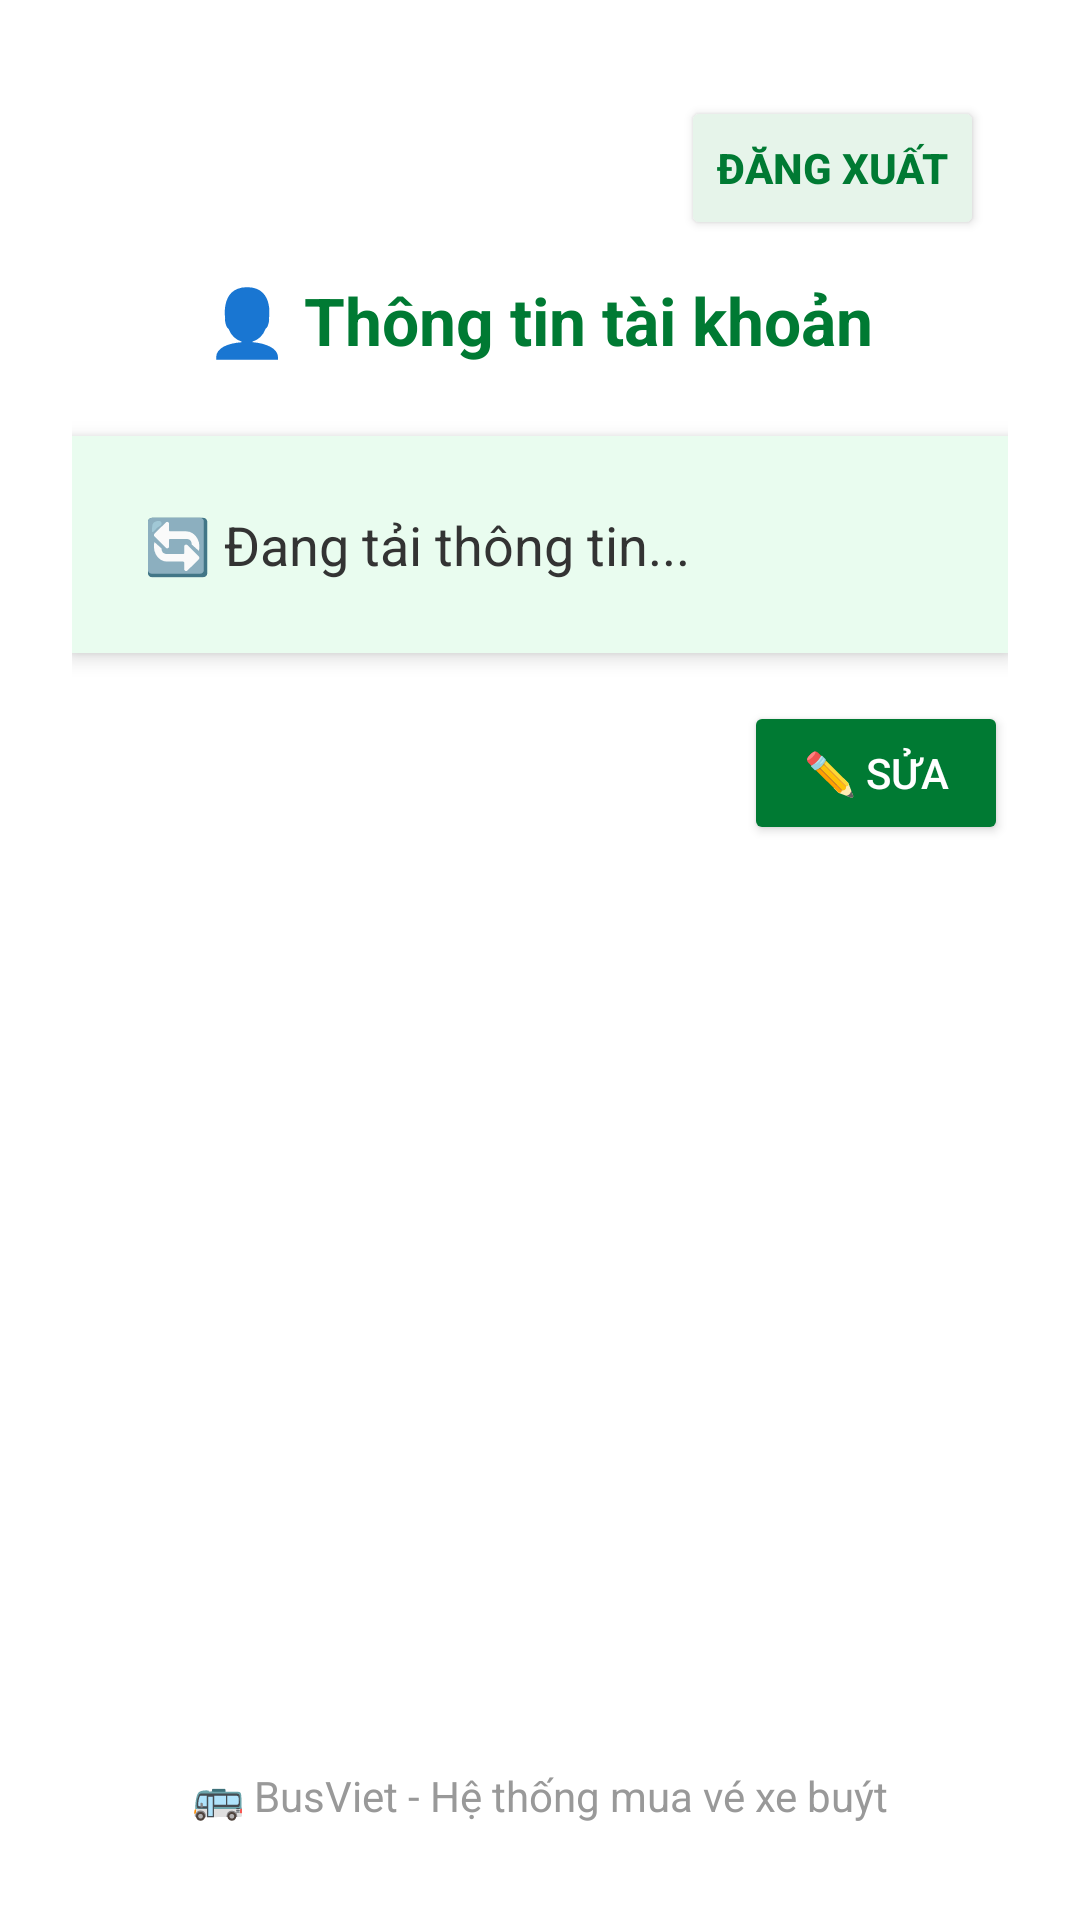

Here is an Android app screen rendered from its layout file. Give the layout XML and the strings, colors and styles it references.
<!-- AndroidManifest.xml: application theme Theme.BusViet -->
<!-- res/layout/fragment_profile.xml -->
<RelativeLayout xmlns:android="http://schemas.android.com/apk/res/android"
    android:layout_width="match_parent"
    android:layout_height="match_parent"
    android:background="#FFFFFF"
    android:padding="24dp">

    
    <Button
        android:id="@+id/btnLogout"
        android:layout_width="wrap_content"
        android:layout_height="wrap_content"
        android:text="Đăng xuất"
        android:textColor="#007A33"
        android:textStyle="bold"
        android:backgroundTint="#E6F4EA"
        android:layout_alignParentTop="true"
        android:layout_alignParentEnd="true"
        android:layout_marginTop="8dp"
        android:layout_marginEnd="8dp" />

    
    <TextView
        android:id="@+id/tvTitle"
        android:layout_width="wrap_content"
        android:layout_height="wrap_content"
        android:text="👤 Thông tin tài khoản"
        android:textSize="22sp"
        android:textStyle="bold"
        android:textColor="#007A33"
        android:layout_centerHorizontal="true"
        android:layout_marginTop="12dp"
        android:layout_below="@id/btnLogout" />

    
    <LinearLayout
        android:id="@+id/infoCard"
        android:layout_width="match_parent"
        android:layout_height="wrap_content"
        android:orientation="vertical"
        android:background="#E9FCEF"
        android:padding="24dp"
        android:layout_below="@id/tvTitle"
        android:layout_marginTop="24dp"
        android:elevation="4dp"
        android:layout_marginBottom="8dp">

        <TextView
            android:id="@+id/tvUserInfo"
            android:layout_width="match_parent"
            android:layout_height="wrap_content"
            android:text="🔄 Đang tải thông tin..."
            android:textSize="18sp"
            android:textColor="#333333"
            android:lineSpacingExtra="6dp" />
    </LinearLayout>

    
    <Button
        android:id="@+id/btnEditUser"
        android:layout_width="wrap_content"
        android:layout_height="wrap_content"
        android:text="✏️ Sửa"
        android:textSize="14sp"
        android:backgroundTint="#007A33"
        android:textColor="#FFFFFF"
        android:layout_below="@id/infoCard"
        android:layout_alignParentEnd="true"
        android:layout_marginTop="8dp"
        android:elevation="2dp" />

    
    <TextView
        android:id="@+id/tvFooter"
        android:layout_width="match_parent"
        android:layout_height="wrap_content"
        android:text="🚌 BusViet - Hệ thống mua vé xe buýt"
        android:textSize="14sp"
        android:textColor="#999999"
        android:gravity="center"
        android:layout_alignParentBottom="true"
        android:layout_marginBottom="8dp" />
</RelativeLayout>
<!-- resources referenced by this layout -->
<resources>
  <style name="Theme.BusViet" parent="Base.Theme.BusViet" />
  <style name="Base.Theme.BusViet" parent="Theme.Material3.DayNight.NoActionBar">
          
          
      </style>
</resources>
